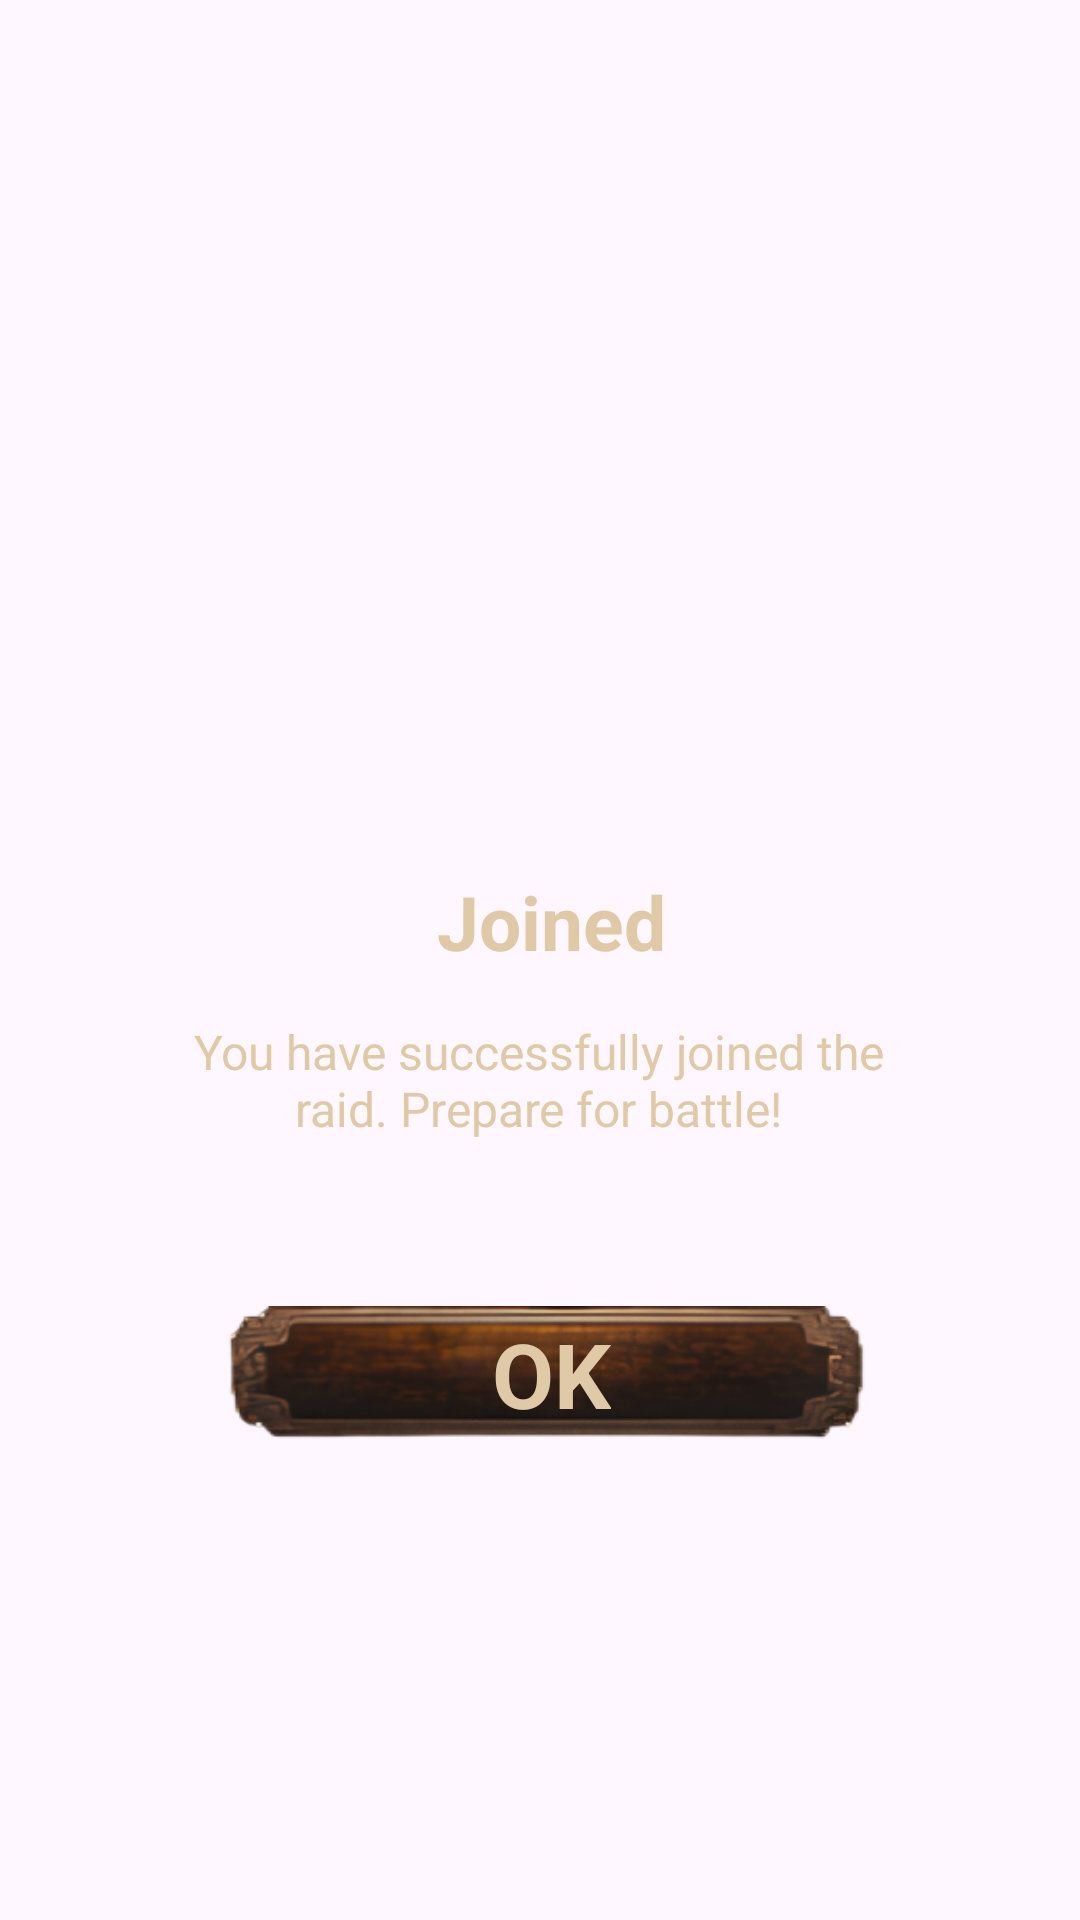

Android layout source for this screen:
<!-- AndroidManifest.xml: application theme Theme.Kingdom_King -->
<!-- res/layout/activity_pag15_joine_succes.xml -->
<?xml version="1.0" encoding="utf-8"?>
<androidx.constraintlayout.widget.ConstraintLayout xmlns:android="http://schemas.android.com/apk/res/android"
    xmlns:app="http://schemas.android.com/apk/res-auto"
    xmlns:tools="http://schemas.android.com/tools"
    android:id="@+id/main"
    android:layout_width="match_parent"
    android:layout_height="match_parent"
    tools:context=".PagO_Joined_Succes_Activity"
    android:background="@drawable/pag15_ampliar_con_icono">


    <androidx.constraintlayout.widget.Guideline
        android:id="@+id/guia_izquierda"
        android:layout_width="wrap_content"
        android:layout_height="wrap_content"
        android:orientation="vertical"
        app:layout_constraintGuide_percent="0.01" />

    <androidx.constraintlayout.widget.Guideline
        android:id="@+id/guia_derecha"
        android:layout_width="wrap_content"
        android:layout_height="wrap_content"
        android:orientation="vertical"
        app:layout_constraintGuide_percent="0.99" />


    <androidx.constraintlayout.widget.Guideline
        android:id="@+id/guidelin_top_txt"
        android:layout_width="wrap_content"
        android:layout_height="wrap_content"
        android:orientation="horizontal"
        app:layout_constraintGuide_percent="0.4534231" />

    <androidx.constraintlayout.widget.Guideline
        android:id="@+id/guideline_inferior_txt"
        android:layout_width="wrap_content"
        android:layout_height="wrap_content"
        android:orientation="horizontal"
        app:layout_constraintGuide_percent="0.49943882" />
    <androidx.constraintlayout.widget.Guideline
        android:id="@+id/guia_superior_btn_join"
        android:layout_width="wrap_content"
        android:layout_height="wrap_content"
        android:orientation="horizontal"
        app:layout_constraintGuide_percent="0.68" />

    <androidx.constraintlayout.widget.Guideline
        android:id="@+id/guia_inferior_btnJoin"
        android:layout_width="wrap_content"
        android:layout_height="wrap_content"
        android:orientation="horizontal"
        app:layout_constraintGuide_percent="0.75" />

    <androidx.constraintlayout.widget.Guideline
        android:id="@+id/guidelin_vertical_btn_join"
        android:layout_width="wrap_content"
        android:layout_height="wrap_content"
        android:orientation="vertical"
        app:layout_constraintGuide_percent="0.21" />

    <androidx.constraintlayout.widget.Guideline
        android:id="@+id/guideline_vertical_drc_join"
        android:layout_width="wrap_content"
        android:layout_height="wrap_content"
        android:orientation="vertical"
        app:layout_constraintGuide_percent="0.81" />



    <androidx.constraintlayout.widget.ConstraintLayout
        android:layout_width="0dp"
        android:layout_height="0dp"
        app:layout_constraintBottom_toTopOf="@+id/guideline_inferior_txt"
        app:layout_constraintEnd_toStartOf="@+id/guideline_vertical_drc_join"
        app:layout_constraintStart_toStartOf="@+id/guidelin_vertical_btn_join"
        app:layout_constraintTop_toTopOf="@+id/guidelin_top_txt">


        <TextView
            android:id="@+id/txt_titulo_unido"
            android:layout_width="wrap_content"
            android:layout_height="wrap_content"
            android:gravity="center"
            android:text="@string/joined_successfully"
            android:textColor="#E0C9A6"
            android:textSize="25sp"
            android:textStyle="bold"
            app:layout_constraintBottom_toBottomOf="parent"
            app:layout_constraintEnd_toEndOf="parent"
            app:layout_constraintStart_toStartOf="parent"
            app:layout_constraintTop_toTopOf="parent" />
    </androidx.constraintlayout.widget.ConstraintLayout>

    <androidx.constraintlayout.widget.ConstraintLayout
        android:layout_width="0dp"
        android:layout_height="0dp"
        app:layout_constraintBottom_toTopOf="@+id/guia_superior_btn_join"
        app:layout_constraintEnd_toStartOf="@+id/guideline28"
        app:layout_constraintStart_toStartOf="@+id/guideline27"
        app:layout_constraintTop_toTopOf="@+id/guideline_inferior_txt">


        <TextView
            android:id="@+id/txt_mensaje_detalle"
            android:layout_width="0dp"
            android:layout_height="wrap_content"
            android:layout_marginTop="20dp"
            android:layout_marginBottom="105dp"
            android:gravity="center"
            android:text="@string/texto_pag15"
            android:textColor="#E0C9A6"
            android:textSize="16sp"
            app:layout_constraintBottom_toBottomOf="parent"
            app:layout_constraintEnd_toEndOf="parent"
            app:layout_constraintHorizontal_bias="0.0"
            app:layout_constraintStart_toStartOf="parent"
            app:layout_constraintTop_toTopOf="parent"
            app:layout_constraintVertical_bias="0.0" />

    </androidx.constraintlayout.widget.ConstraintLayout>

    <androidx.constraintlayout.widget.ConstraintLayout
        android:id="@+id/btn_ok"
        android:layout_width="0dp"
        android:layout_height="0dp"
        android:clickable="true"
        android:focusable="true"
        android:foreground="?attr/selectableItemBackgroundBorderless"
        android:background="@drawable/pag15_marco_join_ampliado_photoroom"
        app:layout_constraintBottom_toTopOf="@+id/guia_inferior_btnJoin"
        app:layout_constraintEnd_toStartOf="@+id/guideline_vertical_drc_join"
        app:layout_constraintStart_toStartOf="@+id/guidelin_vertical_btn_join"
        app:layout_constraintTop_toTopOf="@+id/guia_superior_btn_join">


        <TextView
            android:id="@+id/txt_btn_volver"
            android:layout_width="wrap_content"
            android:layout_height="wrap_content"
            android:clickable="true"
            android:focusable="true"
            android:foreground="?attr/selectableItemBackgroundBorderless"
            android:text="@string/ok"
            android:textColor="#E0C9A6"
            android:textSize="30sp"
            android:textStyle="bold"
            app:layout_constraintBottom_toBottomOf="parent"
            app:layout_constraintEnd_toEndOf="parent"
            app:layout_constraintStart_toStartOf="parent"
            app:layout_constraintTop_toTopOf="parent"
            tools:ignore="TouchTargetSizeCheck" />
    </androidx.constraintlayout.widget.ConstraintLayout>

    <androidx.constraintlayout.widget.Guideline
        android:id="@+id/guideline27"
        android:layout_width="wrap_content"
        android:layout_height="wrap_content"
        android:orientation="vertical"
        app:layout_constraintGuide_percent="0.1459854" />

    <androidx.constraintlayout.widget.Guideline
        android:id="@+id/guideline28"
        android:layout_width="wrap_content"
        android:layout_height="wrap_content"
        android:orientation="vertical"
        app:layout_constraintGuide_percent="0.85" />


</androidx.constraintlayout.widget.ConstraintLayout>
<!-- resources referenced by this layout -->
<resources>
  <!-- drawable pag15_marco_join_ampliado_photoroom: png bitmap (drawable, 37522 bytes) -->
  <string name="joined_successfully">Joined Successfully</string>
  <string name="ok">OK</string>
  <string name="texto_pag15">You have successfully joined the raid. Prepare for battle!</string>
  <style name="Theme.Kingdom_King" parent="Base.Theme.Kingdom_King" />
  <style name="Base.Theme.Kingdom_King" parent="Theme.Material3.DayNight.NoActionBar">
          
          
      </style>
</resources>
